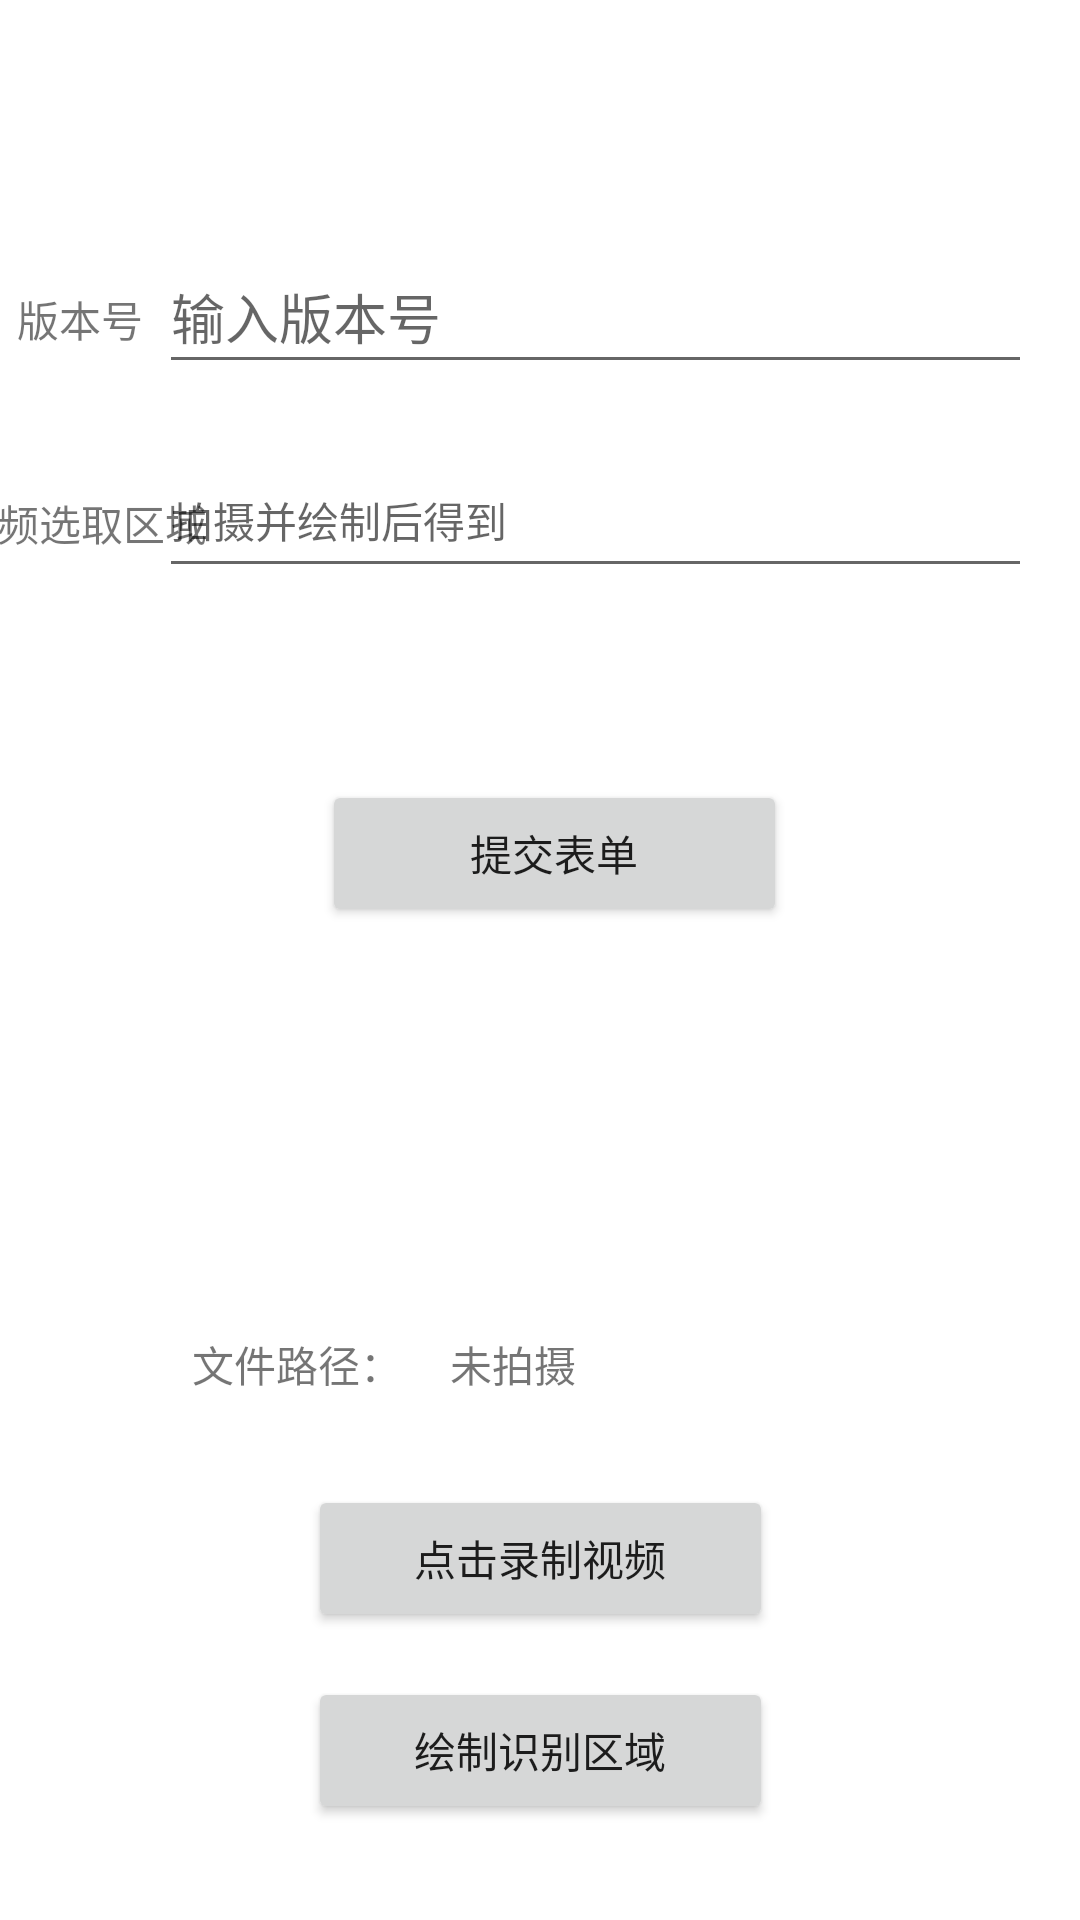

Here is an Android app screen rendered from its layout file. Give the layout XML and the strings, colors and styles it references.
<!-- AndroidManifest.xml: application theme Theme.VideoUploader -->
<!-- res/layout/activity_main.xml -->
<?xml version="1.0" encoding="utf-8"?>
<androidx.constraintlayout.widget.ConstraintLayout xmlns:android="http://schemas.android.com/apk/res/android"
    xmlns:app="http://schemas.android.com/apk/res-auto"
    xmlns:tools="http://schemas.android.com/tools"
    android:layout_width="match_parent"
    android:layout_height="match_parent"
    tools:context=".MainActivity">

    <Button
        android:id="@+id/record_button"
        android:layout_width="155dp"
        android:layout_height="49dp"
        android:layout_marginBottom="64dp"
        android:text="点击录制视频"
        app:layout_constraintBottom_toBottomOf="@+id/edit_button"
        app:layout_constraintEnd_toEndOf="parent"
        app:layout_constraintStart_toStartOf="parent" />

    <Button
        android:id="@+id/edit_button"
        android:layout_width="155dp"
        android:layout_height="49dp"
        android:layout_marginBottom="32dp"
        android:text="绘制识别区域"
        app:layout_constraintBottom_toBottomOf="parent"
        app:layout_constraintEnd_toEndOf="parent"
        app:layout_constraintStart_toStartOf="parent" />

    <Button
        android:id="@+id/post_button"
        android:layout_width="155dp"
        android:layout_height="49dp"
        android:layout_marginTop="64dp"
        android:text="提交表单"
        app:layout_constraintEnd_toEndOf="parent"
        app:layout_constraintHorizontal_bias="0.523"
        app:layout_constraintStart_toStartOf="parent"
        app:layout_constraintTop_toBottomOf="@+id/positionEditText" />

    <com.google.android.material.textfield.TextInputEditText
        android:id="@+id/VersionEditText"
        android:layout_width="291dp"
        android:layout_height="48dp"
        android:layout_marginTop="80dp"
        android:layout_marginEnd="16dp"
        android:hint="输入版本号"
        app:layout_constraintEnd_toEndOf="parent"
        app:layout_constraintTop_toTopOf="parent" />

    <com.google.android.material.textfield.TextInputEditText
        android:id="@+id/positionEditText"
        android:layout_width="291dp"
        android:layout_height="48dp"
        android:layout_marginTop="148dp"
        android:layout_marginEnd="16dp"
        android:editable="false"
        android:hint="拍摄并绘制后得到"
        android:textSize="14sp"
        app:layout_constraintEnd_toEndOf="parent"
        app:layout_constraintTop_toTopOf="parent" />

    <TextView
        android:id="@+id/VersiontextView"
        android:layout_width="wrap_content"
        android:layout_height="wrap_content"
        android:layout_marginTop="16dp"
        android:text="版本号"
        app:layout_constraintEnd_toStartOf="@+id/VersionEditText"
        app:layout_constraintStart_toStartOf="parent"
        app:layout_constraintTop_toTopOf="@+id/VersionEditText" />

    <TextView
        android:id="@+id/versiontextView"
        android:layout_width="wrap_content"
        android:layout_height="wrap_content"
        android:layout_marginTop="16dp"
        android:text="视频选取区域"
        app:layout_constraintEnd_toStartOf="@+id/VersionEditText"
        app:layout_constraintStart_toStartOf="parent"
        app:layout_constraintTop_toTopOf="@+id/positionEditText" />

    <TextView
        android:id="@+id/textView2"
        android:layout_width="wrap_content"
        android:layout_height="wrap_content"
        android:layout_marginStart="64dp"
        android:layout_marginBottom="30dp"
        android:text="文件路径："
        app:layout_constraintBottom_toTopOf="@+id/record_button"
        app:layout_constraintStart_toStartOf="parent" />

    <TextView
        android:id="@+id/file_path_text"
        android:layout_width="wrap_content"
        android:layout_height="wrap_content"
        android:layout_marginStart="16dp"
        android:text="未拍摄"
        app:layout_constraintBottom_toBottomOf="@+id/textView2"
        app:layout_constraintStart_toEndOf="@+id/textView2" />


</androidx.constraintlayout.widget.ConstraintLayout>
<!-- resources referenced by this layout -->
<resources>
  <style name="Theme.VideoUploader" parent="Theme.MaterialComponents.DayNight.DarkActionBar">
          
          <item name="colorPrimary">@color/purple_500</item>
          <item name="colorPrimaryVariant">@color/purple_700</item>
          <item name="colorOnPrimary">@color/white</item>
          
          <item name="colorSecondary">@color/teal_200</item>
          <item name="colorSecondaryVariant">@color/teal_700</item>
          <item name="colorOnSecondary">@color/black</item>
          
          <item name="android:statusBarColor" tools:targetApi="l">?attr/colorPrimaryVariant</item>
          
      </style>
  <!-- not gathered from this repository: default colours our renderer supplied (Android Studio template values) -->
  <color name="purple_500">#FF6200EE</color>
  <color name="purple_700">#FF3700B3</color>
  <color name="teal_200">#FF03DAC5</color>
  <color name="teal_700">#FF018786</color>
  <color name="black">#FF000000</color>
  <color name="white">#FFFFFFFF</color>
</resources>
